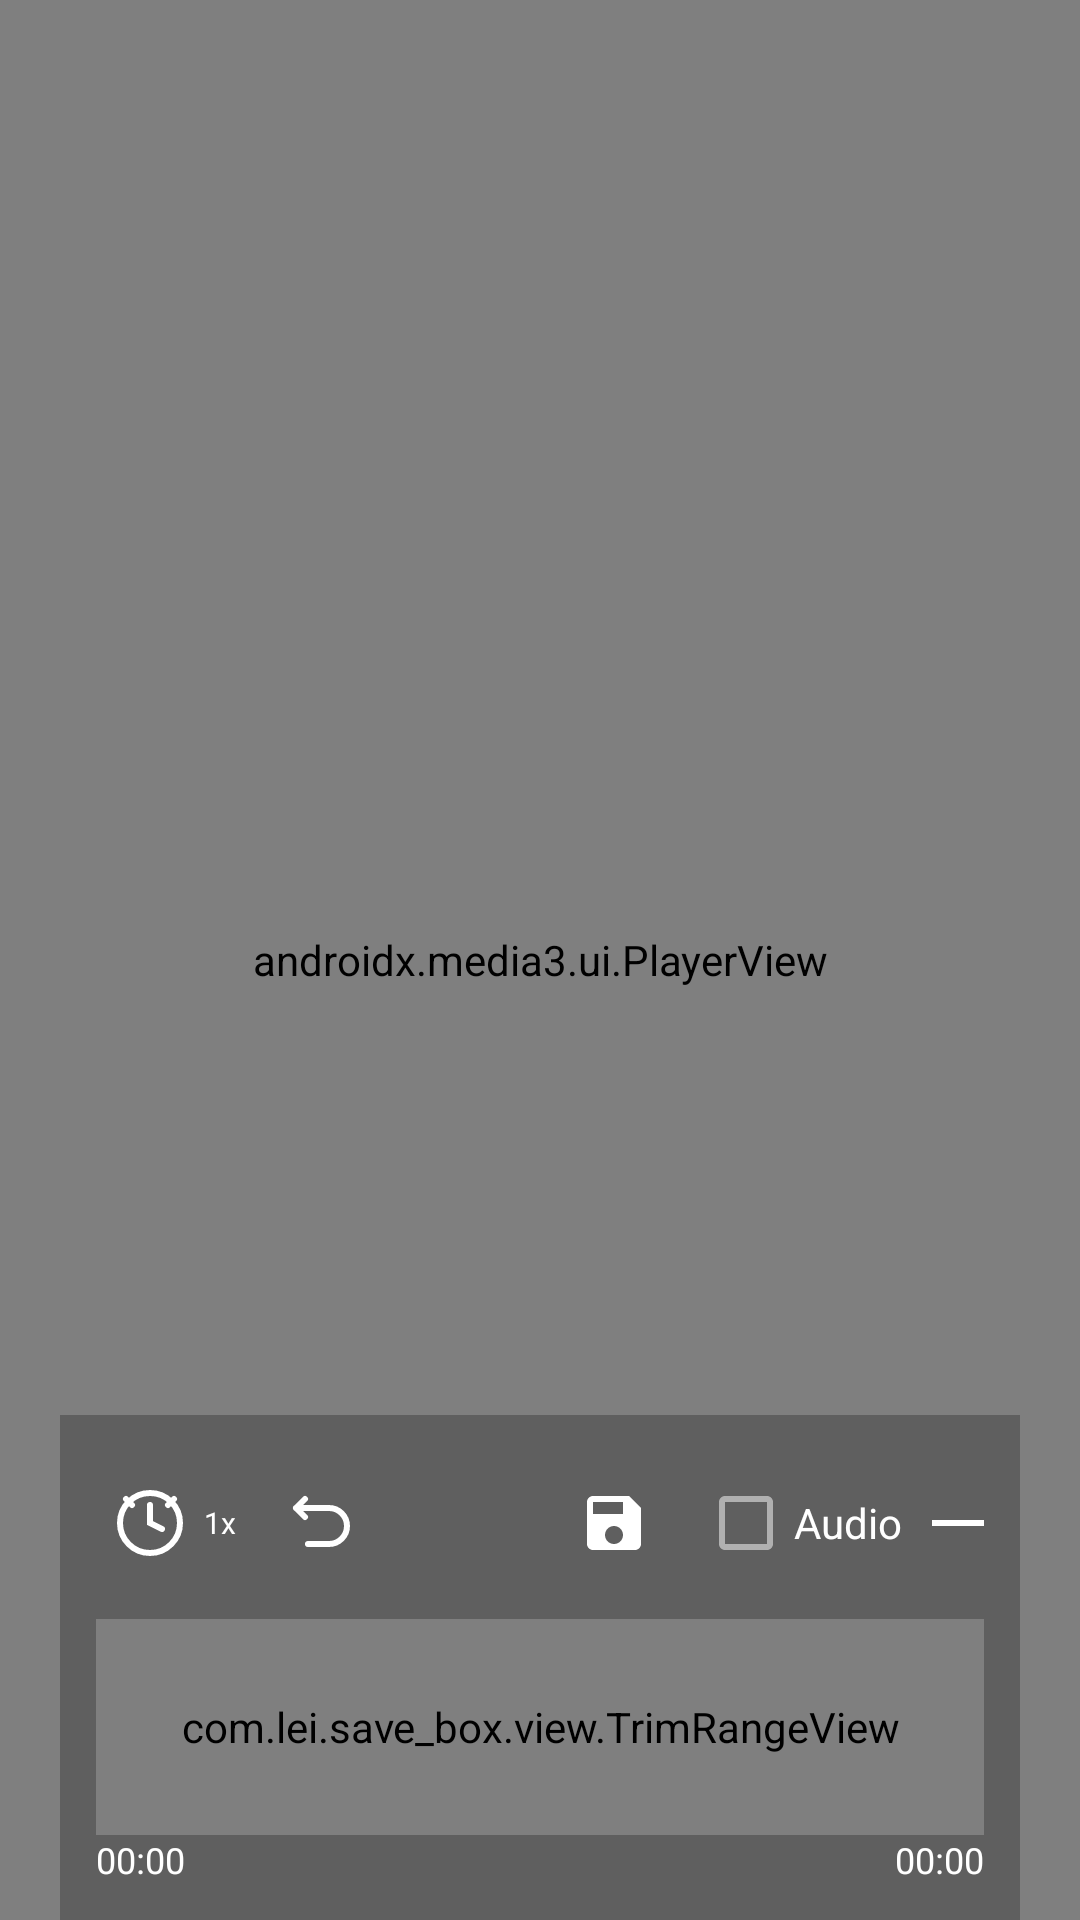

Write the Android layout XML for this screen, with the resource values it uses.
<!-- AndroidManifest.xml: activity theme Theme.Save_box.FullScreen -->
<!-- res/layout/activity_video_edit.xml -->
<?xml version="1.0" encoding="utf-8"?>
<FrameLayout xmlns:android="http://schemas.android.com/apk/res/android"
    xmlns:app="http://schemas.android.com/apk/res-auto"
    android:layout_width="match_parent"
    android:layout_height="match_parent"
    android:background="@android:color/black">

    <androidx.media3.ui.PlayerView
        android:id="@+id/playerView"
        android:layout_width="match_parent"
        android:layout_height="match_parent"
        android:keepScreenOn="true"
        app:surface_type="texture_view" />
    <ImageView
        android:id="@+id/videoCover"
        android:layout_width="match_parent"
        android:layout_height="match_parent"></ImageView>

    <LinearLayout
        android:layout_width="match_parent"
        android:layout_height="wrap_content"
        android:layout_gravity="bottom"
        android:background="#40000000"
        android:orientation="vertical"
        android:layout_marginLeft="20dp"
        android:layout_marginRight="20dp"
        android:padding="12dp">

        <LinearLayout
            android:layout_width="match_parent"
            android:layout_height="wrap_content"
            android:gravity="center"
            android:orientation="horizontal">

            <LinearLayout
                android:layout_width="wrap_content"
                android:layout_height="wrap_content"
                android:orientation="horizontal"
                android:gravity="center">

                <ImageButton
                    android:id="@+id/btnSpeed"
                    android:layout_width="36dp"
                    android:layout_height="36dp"
                    android:background="?attr/selectableItemBackgroundBorderless"
                    android:contentDescription="Speed"
                    android:src="@drawable/ic_playback_speed" />

                <TextView
                    android:id="@+id/tvSpeed"
                    android:layout_width="wrap_content"
                    android:layout_height="wrap_content"
                    android:text="1x"
                    android:textColor="@android:color/white"
                    android:textSize="10sp" />
            </LinearLayout>

            <ImageButton
                android:id="@+id/btnUndo"
                android:layout_width="36dp"
                android:layout_height="36dp"
                android:layout_marginLeft="10dp"
                android:background="?attr/selectableItemBackgroundBorderless"
                android:contentDescription="@string/undo"
                android:src="@drawable/ic_playback_undo" />

            <ImageButton
                android:id="@+id/btnPlayPause"
                android:layout_width="42dp"
                android:layout_height="42dp"
                android:layout_marginHorizontal="10dp"
                android:background="?attr/selectableItemBackgroundBorderless"
                android:contentDescription="@string/play"
                android:src="@drawable/ic_playback_play" />

            <ImageButton
                android:id="@+id/btnSave"
                android:layout_width="36dp"
                android:layout_height="36dp"
                android:background="?attr/selectableItemBackgroundBorderless"
                android:contentDescription="@string/trim_save"
                android:src="@drawable/ic_playback_save" />

            <LinearLayout
                android:layout_width="wrap_content"
                android:layout_height="wrap_content"
                android:orientation="vertical"
                android:gravity="center"
                android:layout_marginLeft="10dp">

                <CheckBox
                    android:id="@+id/cbIncludeAudio"
                    android:layout_width="wrap_content"
                    android:layout_height="wrap_content"
                    android:text="Audio"
                    android:textColor="@android:color/white"
                    android:buttonTint="@color/selector_checkbox_tint" />
            </LinearLayout>

            <LinearLayout
                android:layout_width="wrap_content"
                android:layout_height="wrap_content"
                android:orientation="horizontal"
                android:gravity="center"
                android:layout_marginLeft="10dp">

                <ImageButton
                    android:id="@+id/btnVolume"
                    android:layout_width="36dp"
                    android:layout_height="36dp"
                    android:background="?attr/selectableItemBackgroundBorderless"
                    android:contentDescription="@string/mute"
                    android:src="@drawable/ic_playback_volume_on" />

                <SeekBar
                    android:id="@+id/sbVolume"
                    android:layout_width="100dp"
                    android:layout_height="wrap_content"
                    android:max="100"
                    android:progress="50"
                    android:thumbTint="#FFFFFF"
                    android:progressTint="#FFFFFF" />
            </LinearLayout>

        </LinearLayout>

        <com.lei.save_box.view.TrimRangeView
            android:id="@+id/trimRangeView"
            android:layout_width="match_parent"
            android:layout_height="72dp"
            android:layout_marginTop="8dp" />

        <LinearLayout
            android:layout_width="match_parent"
            android:layout_height="wrap_content"
            android:gravity="center_vertical"
            android:orientation="horizontal">

            <TextView
                android:id="@+id/tvStartTime"
                android:layout_width="wrap_content"
                android:layout_height="wrap_content"
                android:text="00:00"
                android:textColor="@android:color/white"
                android:textSize="12sp" />

            <View
                android:layout_width="0dp"
                android:layout_height="0dp"
                android:layout_weight="1" />

            <TextView
                android:id="@+id/tvEndTime"
                android:layout_width="wrap_content"
                android:layout_height="wrap_content"
                android:text="00:00"
                android:textColor="@android:color/white"
                android:textSize="12sp" />

        </LinearLayout>

    </LinearLayout>

</FrameLayout>
<!-- resources referenced by this layout -->
<resources>
  <!-- drawable ic_playback_save (drawable) -->
  <vector xmlns:android="http://schemas.android.com/apk/res/android"
      android:width="24dp"
      android:height="24dp"
      android:viewportWidth="24"
      android:viewportHeight="24">
      
      <path
          android:fillColor="@android:color/white"
          android:pathData="M17,3H5c-1.11,0 -2,0.9 -2,2v14c0,1.1 0.89,2 2,2h14c1.1,0 2,-0.9 2,-2V7l-4,-4zM12,19c-1.66,0 -3,-1.34 -3,-3s1.34,-3 3,-3 3,1.34 3,3 -1.34,3 -3,3zM15,9H5V5h10v4z" />
  </vector>
  <!-- drawable ic_playback_speed (drawable) -->
  <vector xmlns:android="http://schemas.android.com/apk/res/android"
      android:width="24dp"
      android:height="24dp"
      android:viewportWidth="24"
      android:viewportHeight="24">
      <path
          android:strokeColor="@android:color/white"
          android:strokeWidth="2"
          android:strokeLineCap="round"
          android:fillColor="#00000000"
          android:pathData="M12,2a10,10 0,1,0 10,10A10,10 0,0,0 12,2z" />
      <path
          android:strokeColor="@android:color/white"
          android:strokeWidth="2"
          android:strokeLineCap="round"
          android:fillColor="#00000000"
          android:pathData="M12,6v6l4,2" />
      <path
          android:strokeColor="@android:color/white"
          android:strokeWidth="2"
          android:strokeLineCap="round"
          android:fillColor="#00000000"
          android:pathData="M20,4l-2,2M4,4l2,2" />
  </vector>
  <!-- drawable ic_playback_undo (drawable) -->
  <vector xmlns:android="http://schemas.android.com/apk/res/android"
      android:width="24dp"
      android:height="24dp"
      android:viewportWidth="24"
      android:viewportHeight="24">
      <path
          android:strokeColor="@android:color/white"
          android:strokeWidth="2"
          android:strokeLineCap="round"
          android:strokeLineJoin="round"
          android:fillColor="#00000000"
          android:pathData="M4,7h11c3.3,0 6,2.7 6,6s-2.7,6 -6,6H8M4,7l3,-3M4,7l3,3" />
  </vector>
  <!-- drawable ic_playback_volume_on (drawable) -->
  <vector xmlns:android="http://schemas.android.com/apk/res/android"
      android:width="24dp"
      android:height="24dp"
      android:viewportWidth="24"
      android:viewportHeight="24">
      <path
          android:fillColor="@android:color/white"
          android:pathData="M3,9v6h4l5,5V4L7,9H3z" />
      <path
          android:fillColor="#00000000"
          android:pathData="M16,7.5c1.3,1.8 1.3,4.2 0,6"
          android:strokeColor="@android:color/white"
          android:strokeWidth="2"
          android:strokeLineCap="round" />
      <path
          android:fillColor="#00000000"
          android:pathData="M19,5c2.5,3.5 2.5,8.5 0,12"
          android:strokeColor="@android:color/white"
          android:strokeWidth="2"
          android:strokeLineCap="round" />
  </vector>
  <string name="mute">静音</string>
  <string name="play">播放</string>
  <string name="trim_save">保存裁剪</string>
  <string name="undo">撤销</string>
  <style name="Theme.Save_box.FullScreen" parent="Theme.MaterialComponents.DayNight.NoActionBar">
          <item name="colorPrimary">@color/purple_500</item>
          <item name="colorPrimaryVariant">@color/purple_700</item>
          <item name="colorOnPrimary">@color/white</item>
          <item name="colorSecondary">@color/teal_200</item>
          <item name="colorSecondaryVariant">@color/teal_700</item>
          <item name="colorOnSecondary">@color/black</item>
          <item name="android:statusBarColor">@android:color/transparent</item>
          <item name="android:navigationBarColor">@android:color/transparent</item>
          <item name="android:windowTranslucentStatus">true</item>
          <item name="android:windowTranslucentNavigation">true</item>
      </style>
  <color name="purple_500">#FF6200EE</color>
  <color name="purple_700">#FF3700B3</color>
  <color name="white">#FFFFFFFF</color>
  <color name="teal_200">#FF03DAC5</color>
  <color name="teal_700">#FF018786</color>
  <color name="black">#FF000000</color>
</resources>
